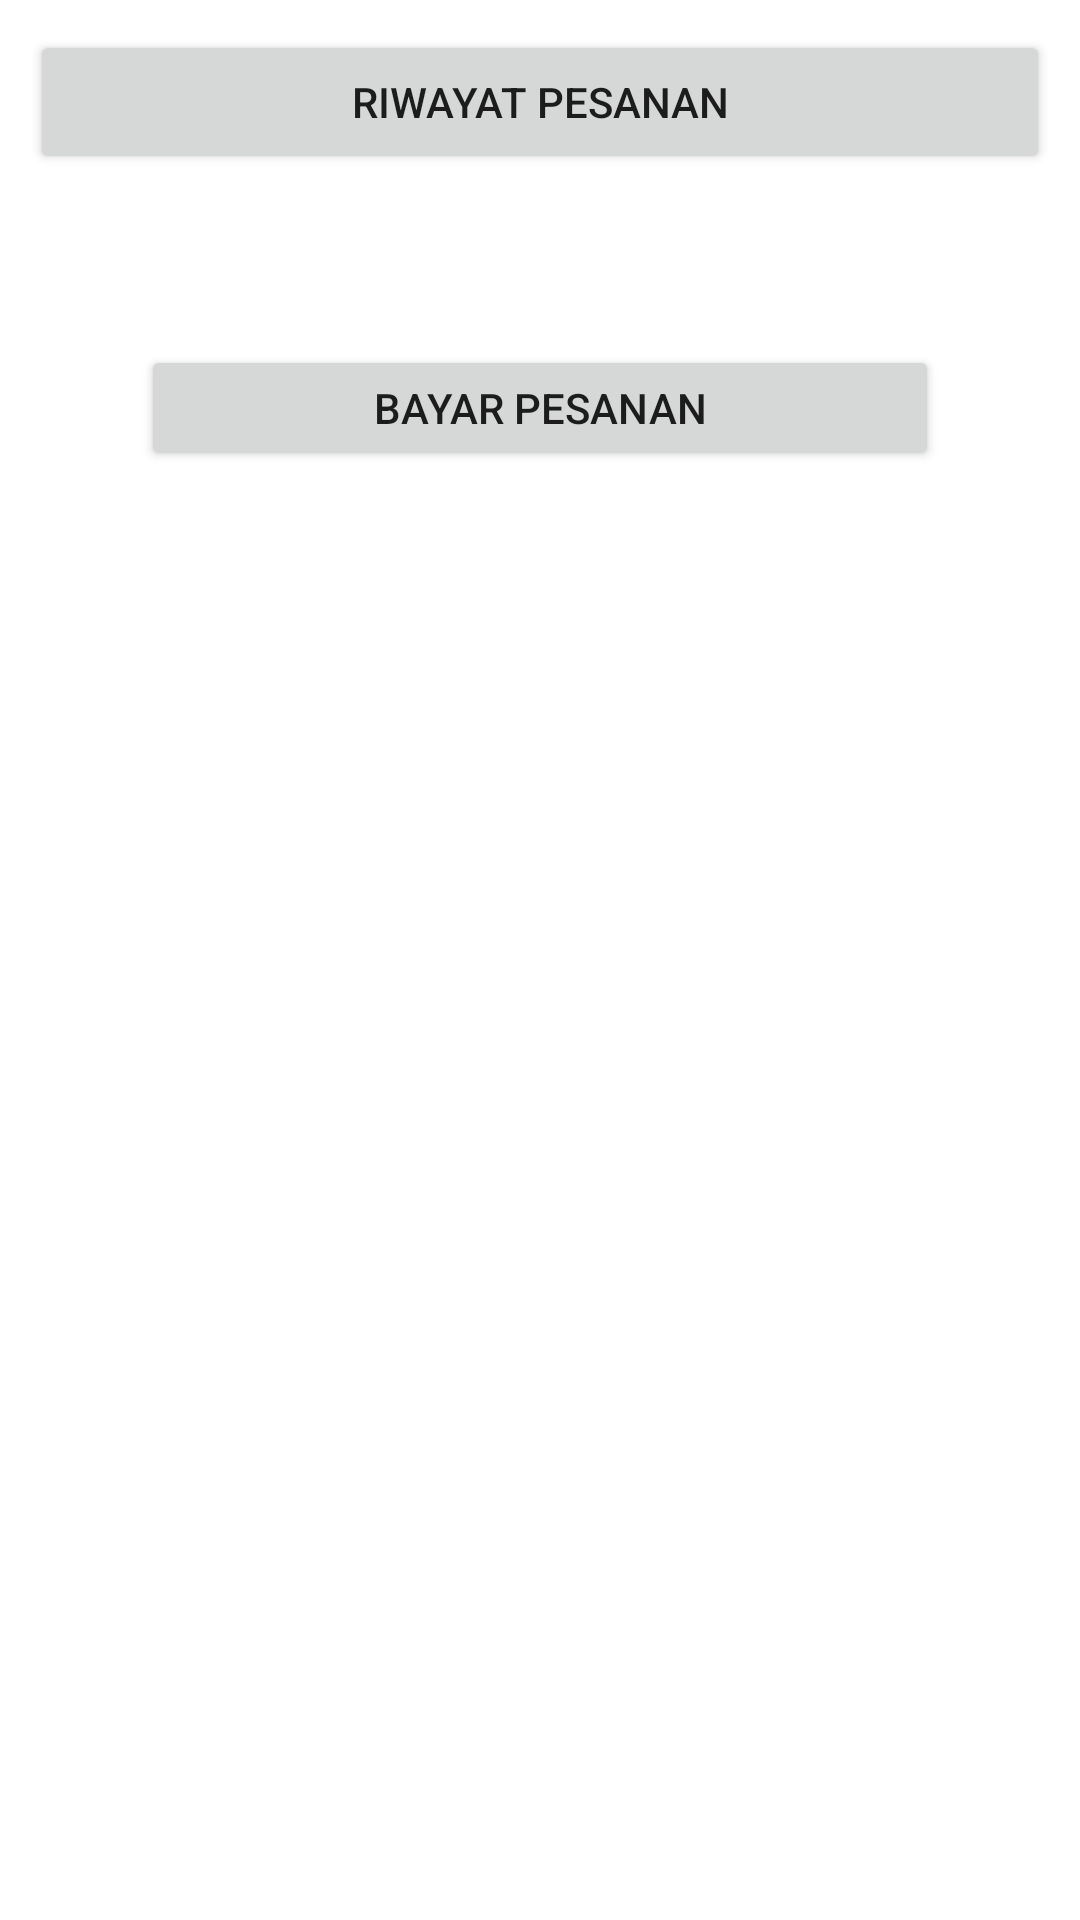

Write the Android layout XML for this screen, with the resource values it uses.
<!-- AndroidManifest.xml: application theme Theme.AplikasiPemesananMakanan -->
<!-- res/layout/activity_main.xml -->
<?xml version="1.0" encoding="utf-8"?>
<androidx.constraintlayout.widget.ConstraintLayout xmlns:android="http://schemas.android.com/apk/res/android"
    xmlns:app="http://schemas.android.com/apk/res-auto"
    xmlns:tools="http://schemas.android.com/tools"
    android:layout_width="match_parent"
    android:layout_height="match_parent"
    tools:context=".MainActivity">

    <ScrollView
        android:id="@+id/scrollView2"
        android:layout_width="match_parent"
        android:layout_height="match_parent">

        <LinearLayout
            android:layout_width="match_parent"
            android:layout_height="wrap_content"
            android:orientation="vertical" >

            <Button
                android:id="@+id/tblRiwayat"
                android:layout_width="match_parent"
                android:layout_height="wrap_content"
                android:layout_marginTop="10dp"
                android:layout_marginBottom="10dp"
                android:layout_marginEnd="10dp"
                android:layout_marginStart="10dp"
                android:text="Riwayat Pesanan"
                android:textAlignment="center" />

            <androidx.recyclerview.widget.RecyclerView
                android:id="@+id/rec_listPesanan"
                android:layout_width="match_parent"
                android:layout_height="match_parent" />

            <androidx.constraintlayout.widget.ConstraintLayout
                android:layout_width="match_parent"
                android:layout_height="wrap_content"
                android:background="@drawable/red_background_button">

                <Button
                    android:id="@+id/tblBayar"
                    android:layout_width="266dp"
                    android:layout_height="42dp"
                    android:text="BAYAR PESANAN"
                    app:layout_constraintBottom_toBottomOf="parent"
                    app:layout_constraintEnd_toEndOf="parent"
                    app:layout_constraintStart_toStartOf="parent"
                    app:layout_constraintTop_toBottomOf="@+id/txtItem" />

                <TextView
                    android:id="@+id/txtItem"
                    android:layout_width="wrap_content"
                    android:layout_height="wrap_content"
                    android:layout_marginStart="10dp"
                    android:layout_marginTop="20dp"
                    android:layout_marginEnd="100dp"
                    android:text="Item"
                    android:textColor="#FFFFFF"
                    android:textSize="20dp"
                    app:layout_constraintEnd_toStartOf="@+id/txtTotalHrg"
                    app:layout_constraintStart_toEndOf="@+id/jmlItem"
                    app:layout_constraintTop_toTopOf="parent" />

                <TextView
                    android:id="@+id/jmlItem"
                    android:layout_width="wrap_content"
                    android:layout_height="wrap_content"
                    android:layout_marginStart="70dp"
                    android:layout_marginTop="20dp"
                    android:fontFamily="monospace"
                    android:text="3"
                    android:textColor="#FFFFFF"
                    android:textSize="20sp"
                    app:layout_constraintEnd_toStartOf="@+id/txtItem"
                    app:layout_constraintStart_toStartOf="parent"
                    app:layout_constraintTop_toTopOf="parent" />

                <TextView
                    android:id="@+id/txtTotalHrg"
                    android:layout_width="wrap_content"
                    android:layout_height="wrap_content"
                    android:layout_marginStart="45dp"
                    android:layout_marginTop="20dp"
                    android:layout_marginEnd="70dp"
                    android:fontFamily="monospace"
                    android:text="Rp.50.000"
                    android:textColor="#FFFFFF"
                    android:textSize="18sp"
                    app:layout_constraintEnd_toEndOf="parent"
                    app:layout_constraintStart_toEndOf="@+id/txtItem"
                    app:layout_constraintTop_toTopOf="parent" />

            </androidx.constraintlayout.widget.ConstraintLayout>

        </LinearLayout>
    </ScrollView>

</androidx.constraintlayout.widget.ConstraintLayout>
<!-- resources referenced by this layout -->
<resources>
  <style name="Theme.AplikasiPemesananMakanan" parent="Theme.MaterialComponents.DayNight.DarkActionBar">
          <item name="colorPrimary">@color/white</item>
          <item name="colorPrimaryVariant">@color/white</item>
          <item name="colorOnPrimary">@color/red</item>
          
          <item name="colorSecondary">@color/teal_200</item>
          <item name="colorSecondaryVariant">@color/teal_700</item>
          <item name="colorOnSecondary">@color/black</item>
          
          <item name="android:statusBarColor">?attr/colorPrimaryVariant</item>
          
          <item name="windowActionBar">false</item>
          <item name="windowNoTitle">true</item>
          <item name="android:windowFullscreen">true</item>
      </style>
  <!-- not gathered from this repository: default colours our renderer supplied (Android Studio template values) -->
  <color name="teal_200">#FF03DAC5</color>
  <color name="teal_700">#FF018786</color>
  <color name="black">#FF000000</color>
  <color name="white">#FFFFFFFF</color>
</resources>
